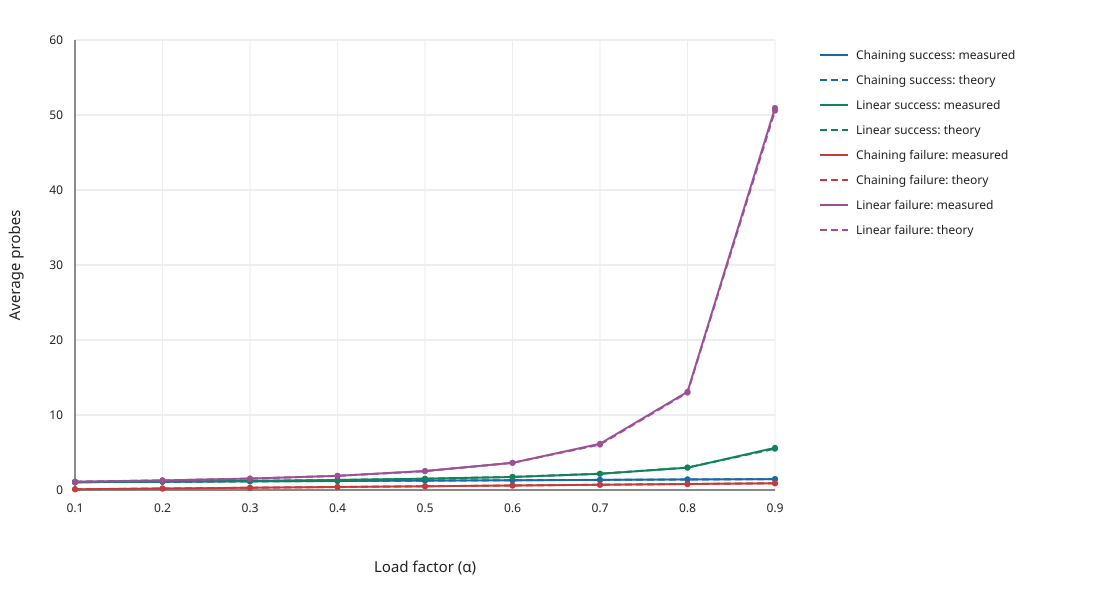

The file beside this chart, header and first rows:
target_load_factor, inserted_keys, actual_load_factor, repetitions, chaining_success_experimental, chaining_success_theoretical, chaining_failure_experimental, chaining_failure_theoretical, linear_success_experimental, linear_success_theoretical, linear_failure_experimental, linear_failure_theoretical
0.10, 409, 0.09993, 5, 1.034, 1.05, 0.1001, 0.09993, 1.036, 1.056, 1.114, 1.117
0.20, 819, 0.2001, 5, 1.104, 1.1, 0.1967, 0.2001, 1.129, 1.125, 1.275, 1.281
0.30, 1228, 0.3, 5, 1.15, 1.15, 0.3, 0.3, 1.215, 1.214, 1.521, 1.52
0.40, 1637, 0.4, 5, 1.198, 1.2, 0.4021, 0.4, 1.335, 1.333, 1.889, 1.889
0.50, 2047, 0.5001, 5, 1.255, 1.25, 0.4931, 0.5001, 1.506, 1.5, 2.54, 2.501
0.60, 2456, 0.6, 5, 1.296, 1.3, 0.6007, 0.6, 1.735, 1.75, 3.622, 3.626
0.70, 2865, 0.7, 5, 1.348, 1.35, 0.6979, 0.7, 2.165, 2.167, 6.167, 6.055
0.80, 3274, 0.7999, 5, 1.408, 1.4, 0.797, 0.7999, 2.976, 2.999, 13.1, 12.99
0.90, 3684, 0.9001, 5, 1.449, 1.45, 0.8954, 0.9001, 5.623, 5.504, 50.94, 50.57
